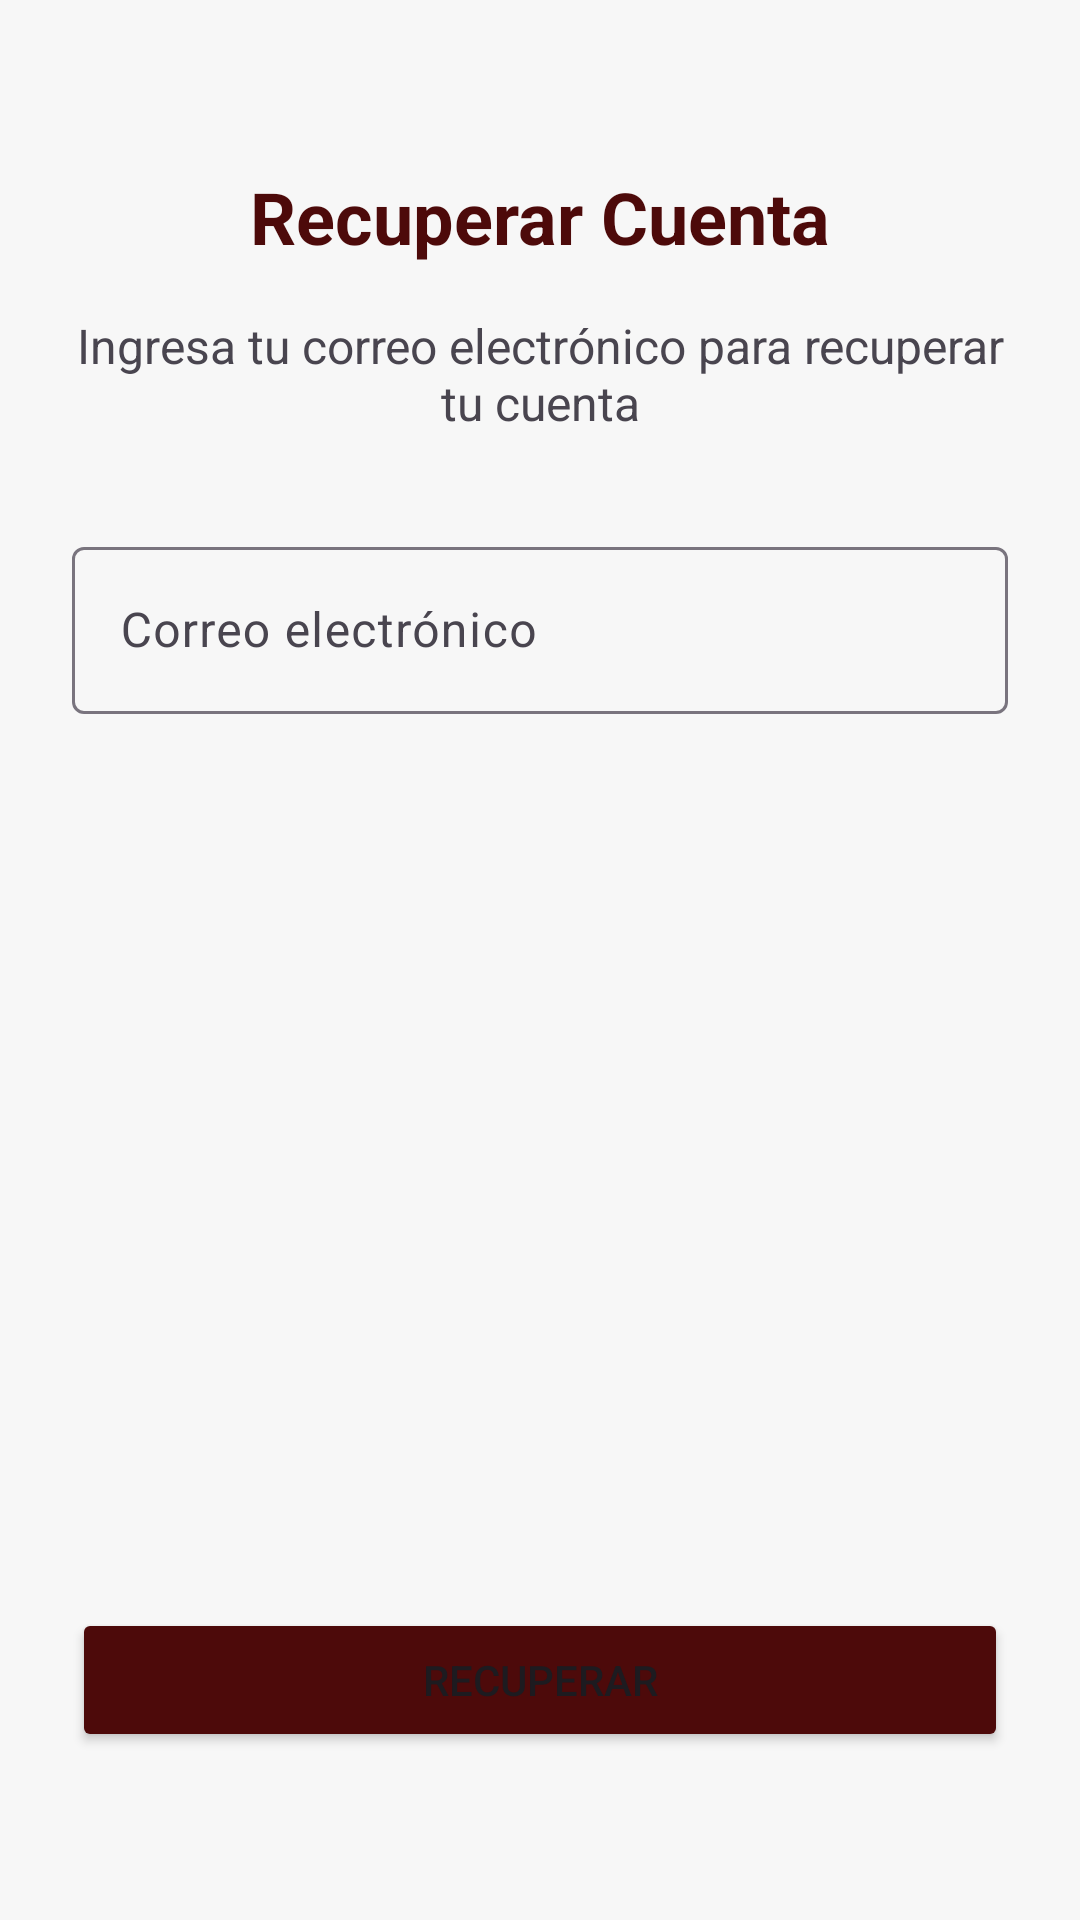

The Android layout XML behind this screen, and the referenced resources:
<!-- AndroidManifest.xml: application theme Theme.DailyAlarm -->
<!-- res/layout/activity_recover_account.xml -->
<?xml version="1.0" encoding="utf-8"?>
<androidx.constraintlayout.widget.ConstraintLayout
    xmlns:android="http://schemas.android.com/apk/res/android"
    xmlns:app="http://schemas.android.com/apk/res-auto"
    android:layout_width="match_parent"
    android:layout_height="match_parent"
    android:background="@color/crema1"
    android:padding="24dp">

    <TextView
        android:id="@+id/tvTitle"
        android:layout_width="wrap_content"
        android:layout_height="wrap_content"
        android:text="Recuperar Cuenta"
        android:textSize="24sp"
        android:textStyle="bold"
        android:textColor="@color/vino2"
        app:layout_constraintTop_toTopOf="parent"
        app:layout_constraintStart_toStartOf="parent"
        app:layout_constraintEnd_toEndOf="parent"
        android:layout_marginTop="32dp"/>

    <TextView
        android:id="@+id/tvInstructions"
        android:layout_width="match_parent"
        android:layout_height="wrap_content"
        android:text="Ingresa tu correo electrónico para recuperar tu cuenta"
        android:textSize="16sp"
        android:textAlignment="center"
        app:layout_constraintTop_toBottomOf="@id/tvTitle"
        android:layout_marginTop="16dp"/>

    <com.google.android.material.textfield.TextInputLayout
        android:id="@+id/tilEmail"
        android:layout_width="match_parent"
        android:layout_height="wrap_content"
        android:layout_marginTop="32dp"
        app:layout_constraintTop_toBottomOf="@id/tvInstructions">

        <com.google.android.material.textfield.TextInputEditText
            android:id="@+id/etEmail"
            android:layout_width="match_parent"
            android:layout_height="wrap_content"
            android:hint="Correo electrónico"
            android:inputType="textEmailAddress"/>
    </com.google.android.material.textfield.TextInputLayout>

    <Button
        android:id="@+id/btnRecover"
        android:layout_width="match_parent"
        android:layout_height="wrap_content"
        android:text="Recuperar"
        android:backgroundTint="@color/vino2"
        android:padding="12dp"
        app:layout_constraintBottom_toBottomOf="parent"
        android:layout_marginBottom="32dp"/>

</androidx.constraintlayout.widget.ConstraintLayout>
<!-- resources referenced by this layout -->
<resources>
  <color name="crema1">#fff7f7f7</color>
  <color name="vino2">#FF4d0a0a</color>
  <style name="Theme.DailyAlarm" parent="Base.Theme.DailyAlarm" />
  <style name="Base.Theme.DailyAlarm" parent="Theme.Material3.DayNight.NoActionBar">
          
          
      </style>
</resources>
